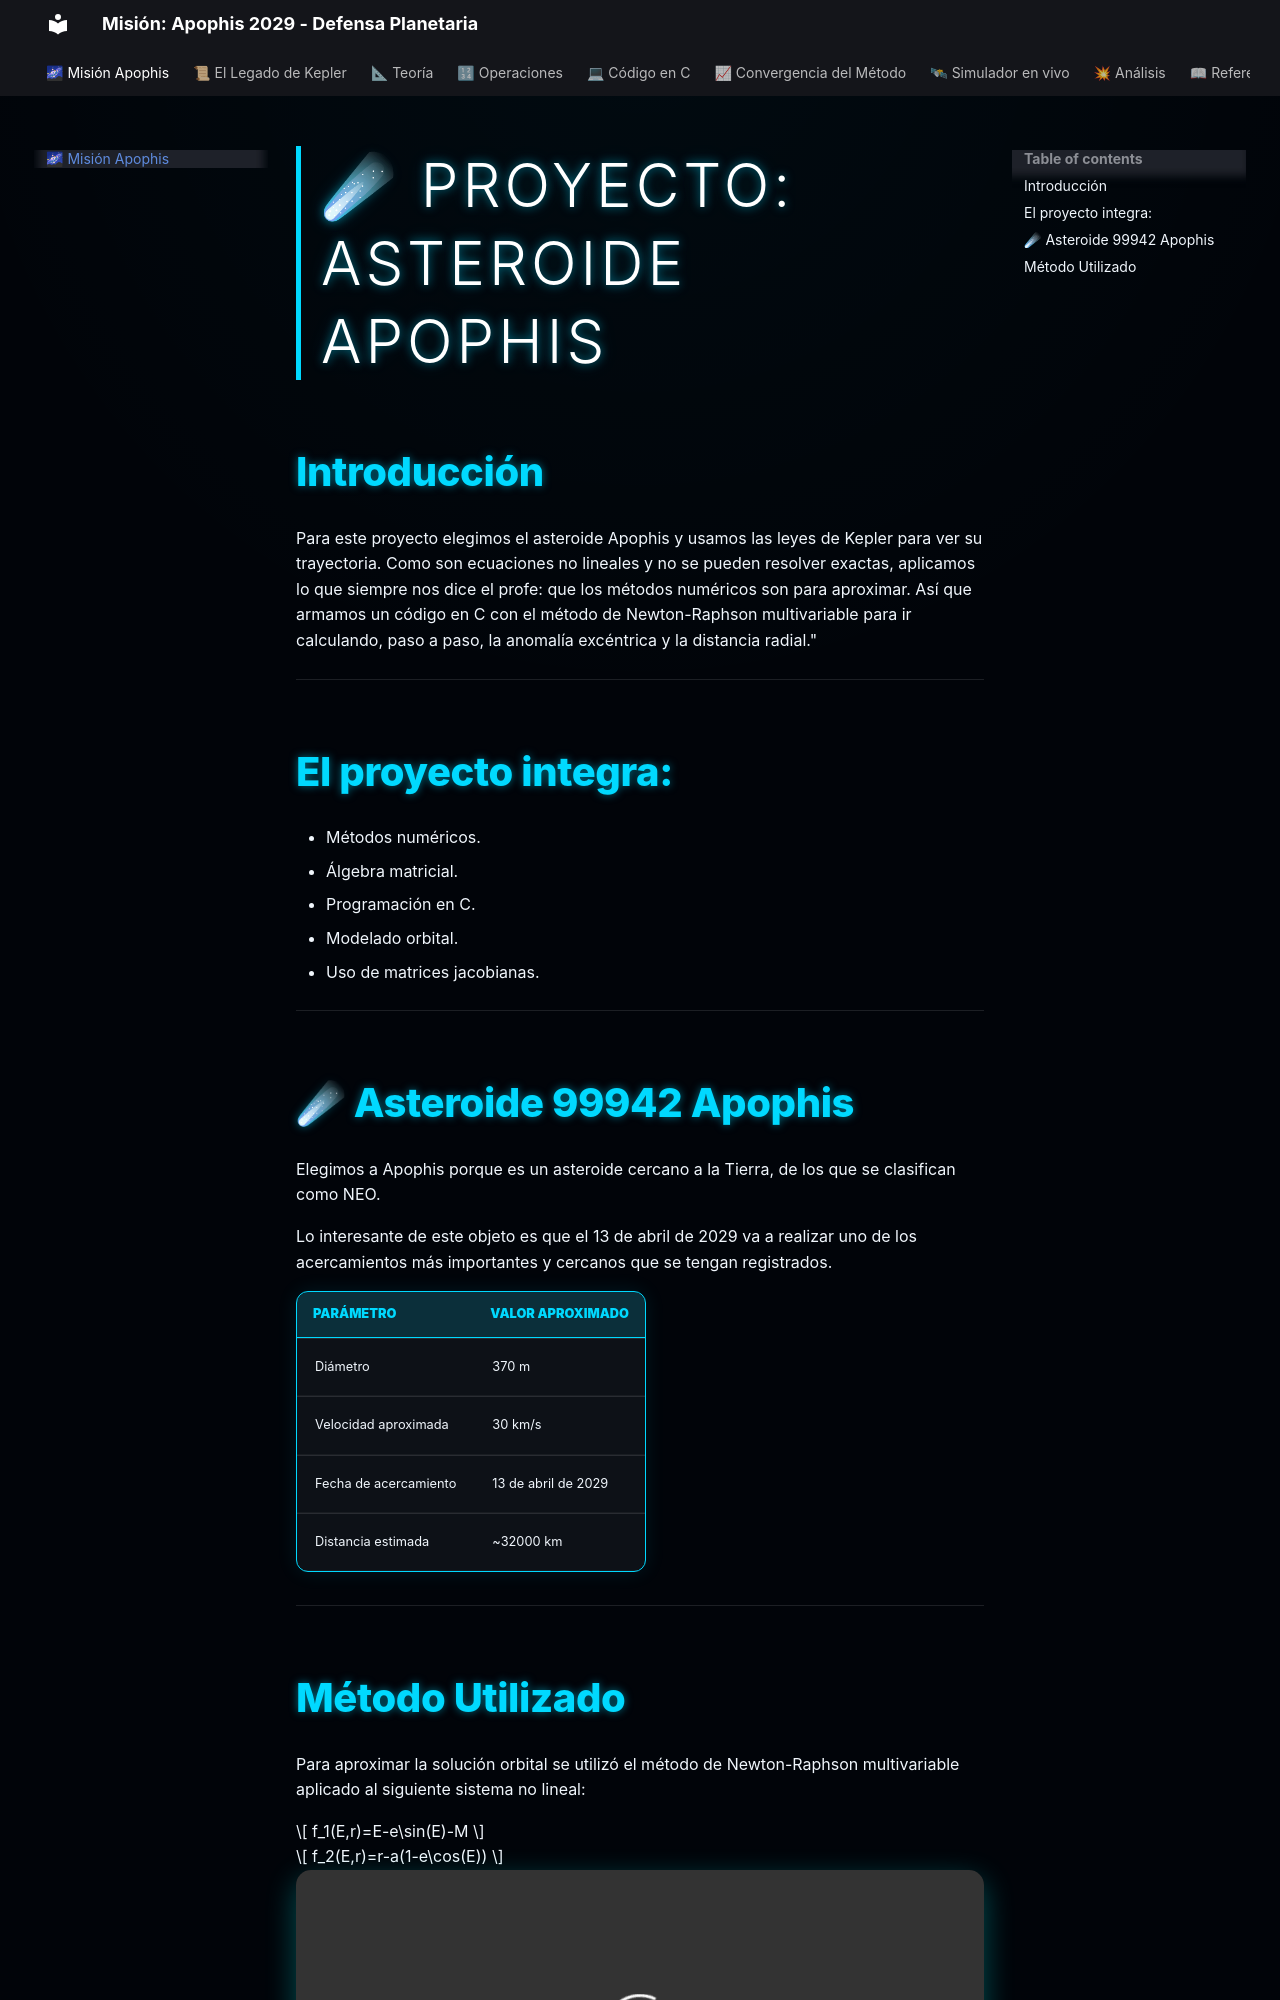

repository: caballero-Salcedosuleima2004/Metodos-Numericos-Apophis · page: index.html · generator: mkdocs

# ☄ Proyecto: Asteroide Apophis

## Introducción

Para este proyecto elegimos el asteroide Apophis y usamos las leyes de Kepler para ver su trayectoria. Como son ecuaciones no lineales y no se pueden resolver exactas, aplicamos lo que siempre nos dice el profe: que los métodos numéricos son para aproximar. Así que armamos un código en C con el método de Newton-Raphson multivariable para ir calculando, paso a paso, la anomalía excéntrica y la distancia radial."

---

## El proyecto integra:

- Métodos numéricos.
- Álgebra matricial.
- Programación en C.
- Modelado orbital.
- Uso de matrices jacobianas.

---

## ☄ Asteroide 99942 Apophis

Elegimos a Apophis porque es un asteroide cercano a la Tierra, de los que se clasifican como NEO. 

Lo interesante de este objeto es que el 13 de abril de 2029 va a realizar uno de los acercamientos más importantes y cercanos que se tengan registrados.

| Parámetro | Valor Aproximado |
|---|---|
| Diámetro | 370 m |
| Velocidad aproximada | 30 km/s |
| Fecha de acercamiento | 13 de abril de 2029 |
| Distancia estimada | ~32000 km |

---
